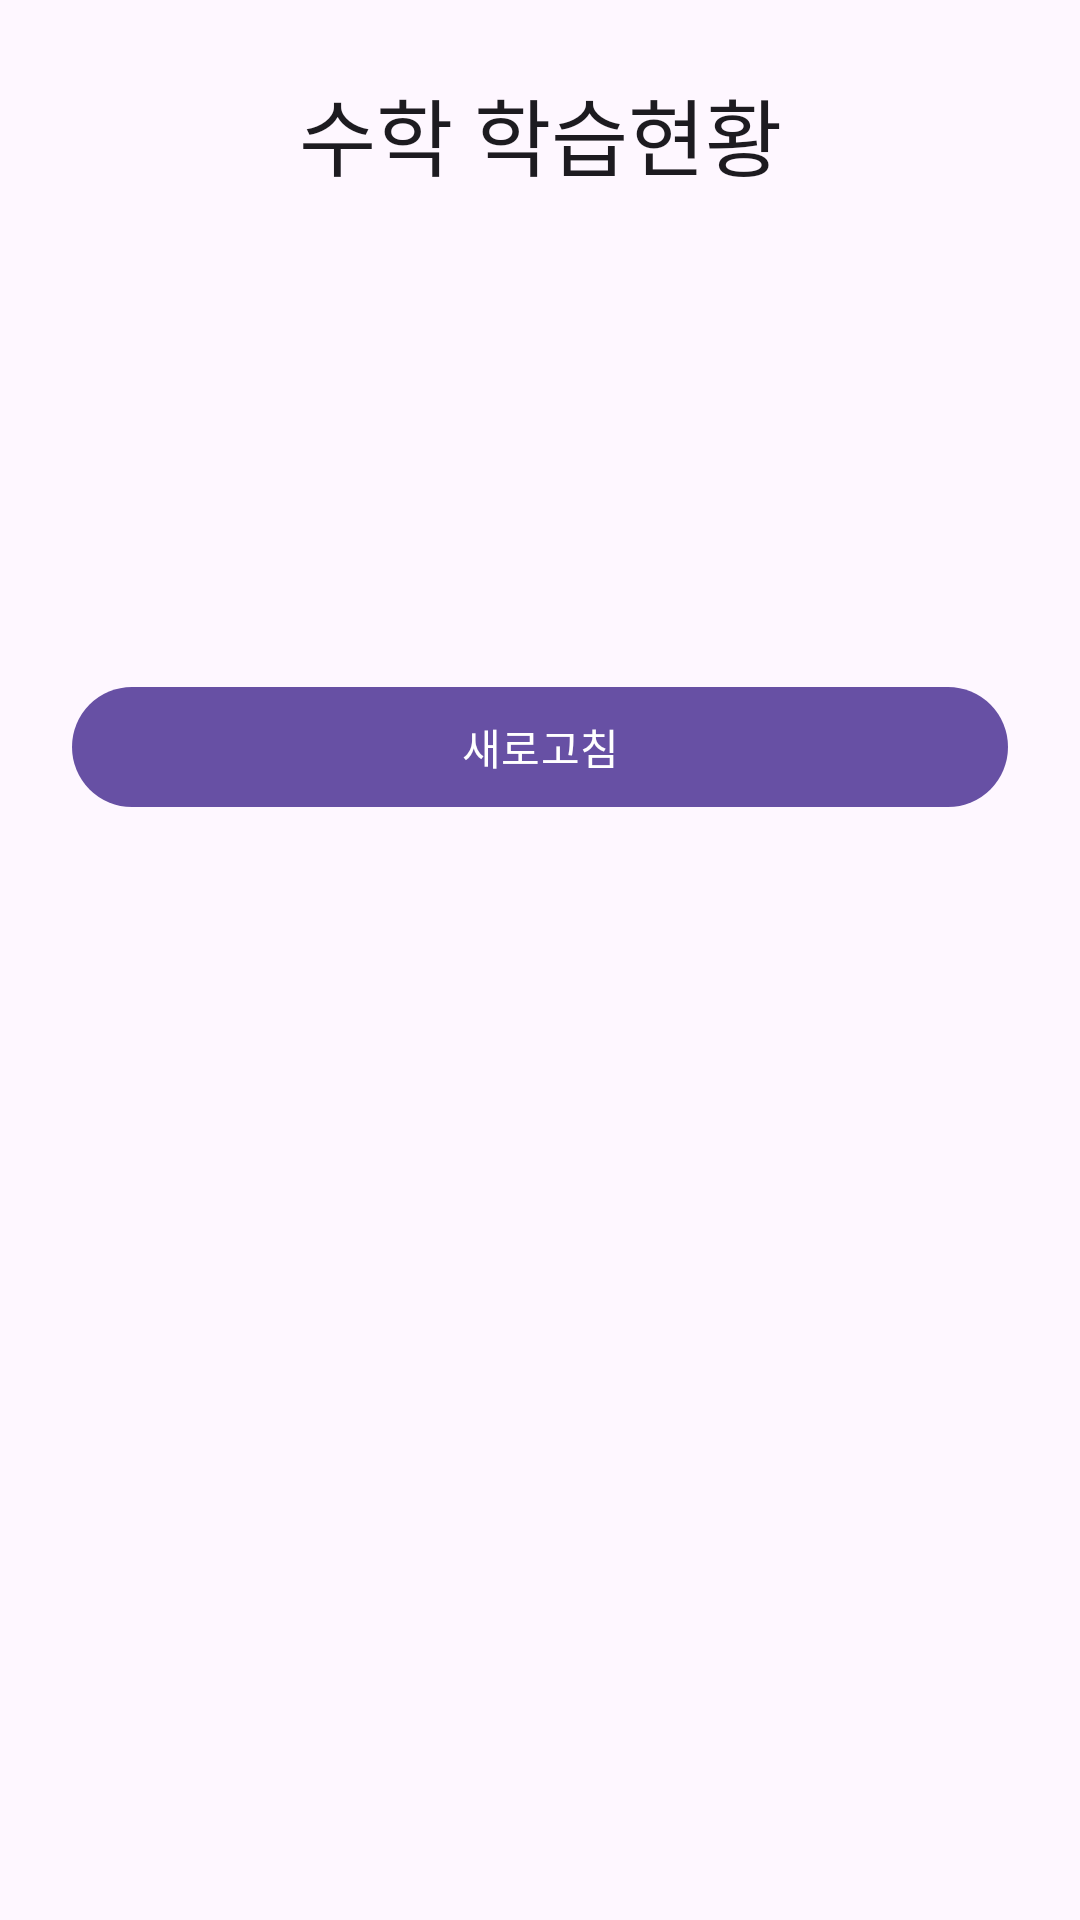

Android layout source for this screen:
<!-- AndroidManifest.xml: application theme Theme.Eunhyo2 -->
<!-- res/layout/activity_math_progress.xml -->
<?xml version="1.0" encoding="utf-8"?>
<LinearLayout xmlns:android="http://schemas.android.com/apk/res/android"
    android:layout_width="match_parent"
    android:layout_height="match_parent"
    android:orientation="vertical"
    android:padding="24dp">

    <TextView
        android:layout_width="match_parent"
        android:layout_height="wrap_content"
        android:text="수학 학습현황"
        android:gravity="center"
        android:textAppearance="@style/TextAppearance.Material3.HeadlineMedium" />

    <TextView android:id="@+id/textCorrect" android:layout_width="match_parent" android:layout_height="wrap_content" android:layout_marginTop="24dp" />
    <TextView android:id="@+id/textAttempts" android:layout_width="match_parent" android:layout_height="wrap_content" android:layout_marginTop="12dp" />
    <TextView android:id="@+id/textAccuracy" android:layout_width="match_parent" android:layout_height="wrap_content" android:layout_marginTop="12dp" />
    <TextView android:id="@+id/textState" android:layout_width="match_parent" android:layout_height="wrap_content" android:layout_marginTop="12dp" />

    <com.google.android.material.button.MaterialButton
        android:id="@+id/buttonRefresh"
        android:layout_width="match_parent"
        android:layout_height="wrap_content"
        android:layout_marginTop="24dp"
        android:text="새로고침" />
</LinearLayout>
<!-- resources referenced by this layout -->
<resources>
  <style name="Theme.Eunhyo2" parent="Theme.Material3.DayNight.NoActionBar">
          <item name="android:windowLightStatusBar">true</item>
      </style>
</resources>
